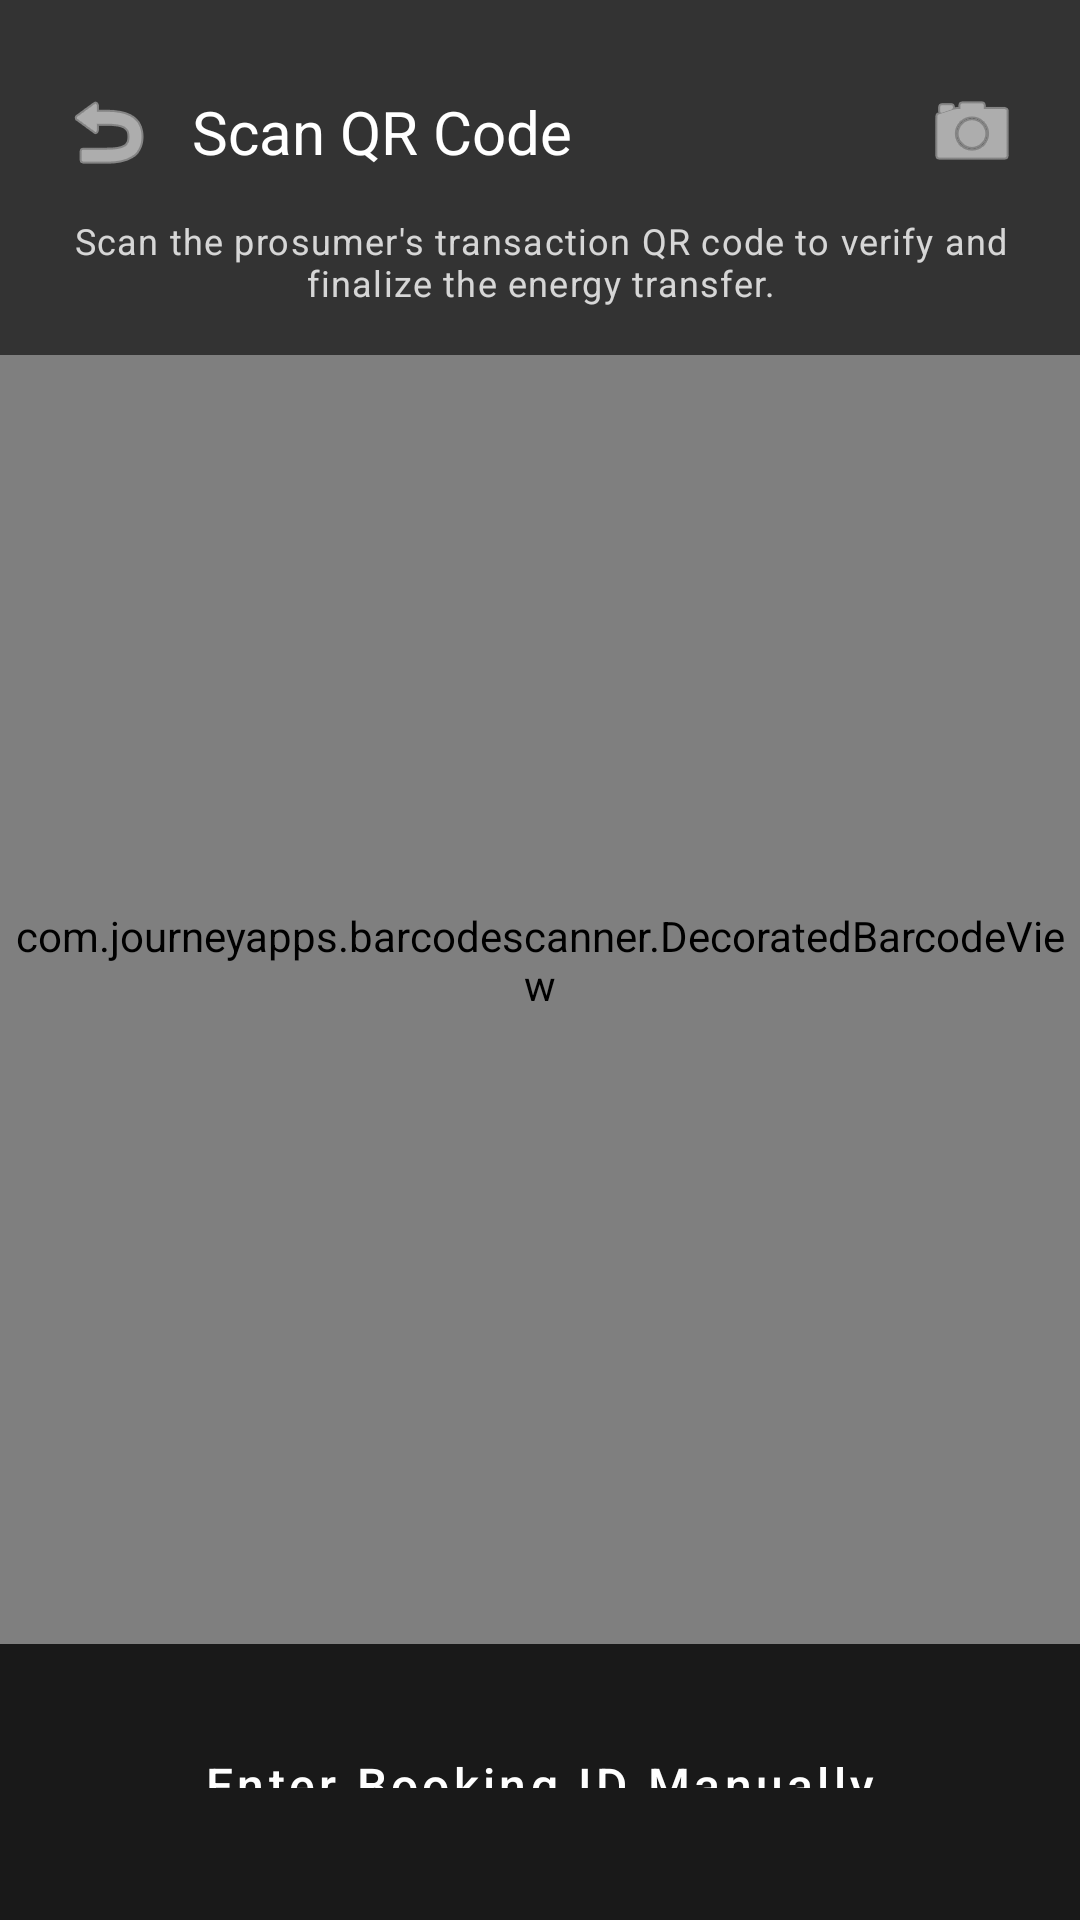

Reconstruct the res/layout file that produces this screen, plus the resources it refers to.
<!-- AndroidManifest.xml: application theme Theme.SmartSolar -->
<!-- res/layout/activity_qr_scanner.xml -->
<?xml version="1.0" encoding="utf-8"?>
<FrameLayout xmlns:android="http://schemas.android.com/apk/res/android"
    xmlns:app="http://schemas.android.com/apk/res-auto"
    xmlns:tools="http://schemas.android.com/tools"
    android:layout_width="match_parent"
    android:layout_height="match_parent"
    android:background="@color/black">

    
    <com.journeyapps.barcodescanner.DecoratedBarcodeView
        android:id="@+id/barcodeScannerView"
        android:layout_width="match_parent"
        android:layout_height="match_parent" />

    
    <LinearLayout
        android:layout_width="match_parent"
        android:layout_height="wrap_content"
        android:layout_gravity="top"
        android:background="#99000000"
        android:orientation="vertical"
        android:paddingHorizontal="16dp"
        android:paddingTop="24dp"
        android:paddingBottom="16dp">

        <LinearLayout
            android:layout_width="match_parent"
            android:layout_height="wrap_content"
            android:gravity="center_vertical"
            android:orientation="horizontal">

            <ImageButton
                android:id="@+id/btnScannerBack"
                android:layout_width="40dp"
                android:layout_height="40dp"
                android:background="?attr/selectableItemBackgroundBorderless"
                android:contentDescription="@string/cd_back_button"
                android:src="@android:drawable/ic_menu_revert"
                app:tint="@color/white" />

            <TextView
                android:id="@+id/tvScannerTitle"
                style="@style/TextAppearance.SmartSolar.Headline"
                android:layout_width="0dp"
                android:layout_height="wrap_content"
                android:layout_marginStart="8dp"
                android:layout_weight="1"
                android:text="@string/qr_scan_title"
                android:textColor="@color/white"
                android:textSize="20sp" />

            
            <ImageButton
                android:id="@+id/btnToggleFlash"
                android:layout_width="40dp"
                android:layout_height="40dp"
                android:background="?attr/selectableItemBackgroundBorderless"
                android:contentDescription="Toggle Flashlight"
                android:src="@android:drawable/ic_menu_camera"
                app:tint="@color/white" />
        </LinearLayout>

        <TextView
            style="@style/TextAppearance.SmartSolar.Caption"
            android:layout_width="match_parent"
            android:layout_height="wrap_content"
            android:layout_marginTop="8dp"
            android:gravity="center"
            android:text="@string/qr_scan_instruction"
            android:textColor="#CCFFFFFF" />
    </LinearLayout>

    
    <LinearLayout
        android:layout_width="match_parent"
        android:layout_height="wrap_content"
        android:layout_gravity="bottom"
        android:background="#CC000000"
        android:orientation="vertical"
        android:paddingHorizontal="20dp"
        android:paddingTop="16dp"
        android:paddingBottom="24dp">

        <com.google.android.material.button.MaterialButton
            android:id="@+id/btnManualEntry"
            style="@style/Widget.SmartSolar.Button.Secondary"
            android:layout_width="match_parent"
            android:layout_height="@dimen/btn_height"
            android:text="Enter Booking ID Manually"
            android:textColor="@color/white"
            app:strokeColor="@color/white" />

    </LinearLayout>

    
    <ProgressBar
        android:id="@+id/pbScanning"
        android:layout_width="wrap_content"
        android:layout_height="wrap_content"
        android:layout_gravity="center"
        android:indeterminateTint="@color/primary"
        android:visibility="gone" />

</FrameLayout>
<!-- resources referenced by this layout -->
<resources>
  <color name="black">#000000</color>
  <color name="primary">#FF6F00</color>
  <color name="white">#FFFFFF</color>
  <dimen name="btn_height">52dp</dimen>
  <string name="cd_back_button">Go Back</string>
  <string name="qr_scan_instruction">Scan the prosumer\'s transaction QR code to verify and finalize the energy transfer.</string>
  <string name="qr_scan_title">Scan QR Code</string>
  <style name="TextAppearance.SmartSolar.Caption" parent="TextAppearance.MaterialComponents.Caption">
          <item name="android:textColor">@color/on_surface_secondary</item>
          <item name="android:textSize">12sp</item>
      </style>
  <style name="TextAppearance.SmartSolar.Headline" parent="TextAppearance.MaterialComponents.Headline5">
          <item name="android:textColor">@color/on_background</item>
          <item name="android:textSize">24sp</item>
          <item name="android:fontFamily">sans-serif-bold</item>
      </style>
  <style name="Widget.SmartSolar.Button.Secondary" parent="Widget.MaterialComponents.Button.OutlinedButton">
          <item name="android:background">@drawable/btn_secondary</item>
          <item name="android:textColor">@color/primary</item>
          <item name="android:textSize">16sp</item>
          <item name="android:textAllCaps">false</item>
          <item name="android:paddingTop">14dp</item>
          <item name="android:paddingBottom">14dp</item>
          <item name="android:fontFamily">sans-serif-medium</item>
          <item name="cornerRadius">12dp</item>
      </style>
  <style name="Theme.SmartSolar" parent="Theme.MaterialComponents.Light.NoActionBar">
          
          <item name="colorPrimary">@color/primary</item>
          <item name="colorPrimaryDark">@color/primary_dark</item>
          <item name="colorPrimaryVariant">@color/primary_variant</item>
          <item name="colorOnPrimary">@color/on_primary</item>
  
          
          <item name="colorSecondary">@color/secondary</item>
          <item name="colorSecondaryVariant">@color/secondary_variant</item>
          <item name="colorOnSecondary">@color/on_secondary</item>
  
          
          <item name="android:colorBackground">@color/background</item>
          <item name="colorSurface">@color/surface</item>
          <item name="colorOnSurface">@color/on_surface</item>
  
          
          <item name="android:statusBarColor">@color/primary_dark</item>
          <item name="android:navigationBarColor">@color/nav_background</item>
  
          
          <item name="android:textColorPrimary">@color/on_background</item>
          <item name="android:textColorSecondary">@color/on_surface_secondary</item>
          <item name="android:textColorHint">@color/hint_text</item>
  
          
          <item name="colorControlHighlight">@color/ripple_color</item>
      </style>
  <color name="on_surface_secondary">#757575</color>
  <color name="on_background">#212121</color>
  <!-- drawable btn_secondary (drawable) -->
  <?xml version="1.0" encoding="utf-8"?>
  <ripple xmlns:android="http://schemas.android.com/apk/res/android"
      android:color="#1AFF6F00">
      <item>
          <shape android:shape="rectangle">
              <solid android:color="#FFFFFF" />
              <stroke
                  android:width="2dp"
                  android:color="#FF6F00" />
              <corners android:radius="12dp" />
          </shape>
      </item>
  </ripple>
  <color name="primary_dark">#E65100</color>
  <color name="primary_variant">#F57C00</color>
  <color name="on_primary">#FFFFFF</color>
  <color name="secondary">#00897B</color>
  <color name="secondary_variant">#00796B</color>
  <color name="on_secondary">#FFFFFF</color>
  <color name="background">#FAFAFA</color>
  <color name="surface">#FFFFFF</color>
  <color name="on_surface">#212121</color>
  <color name="nav_background">#FFFFFF</color>
  <color name="hint_text">#9E9E9E</color>
  <color name="ripple_color">#1AFF6F00</color>
</resources>
